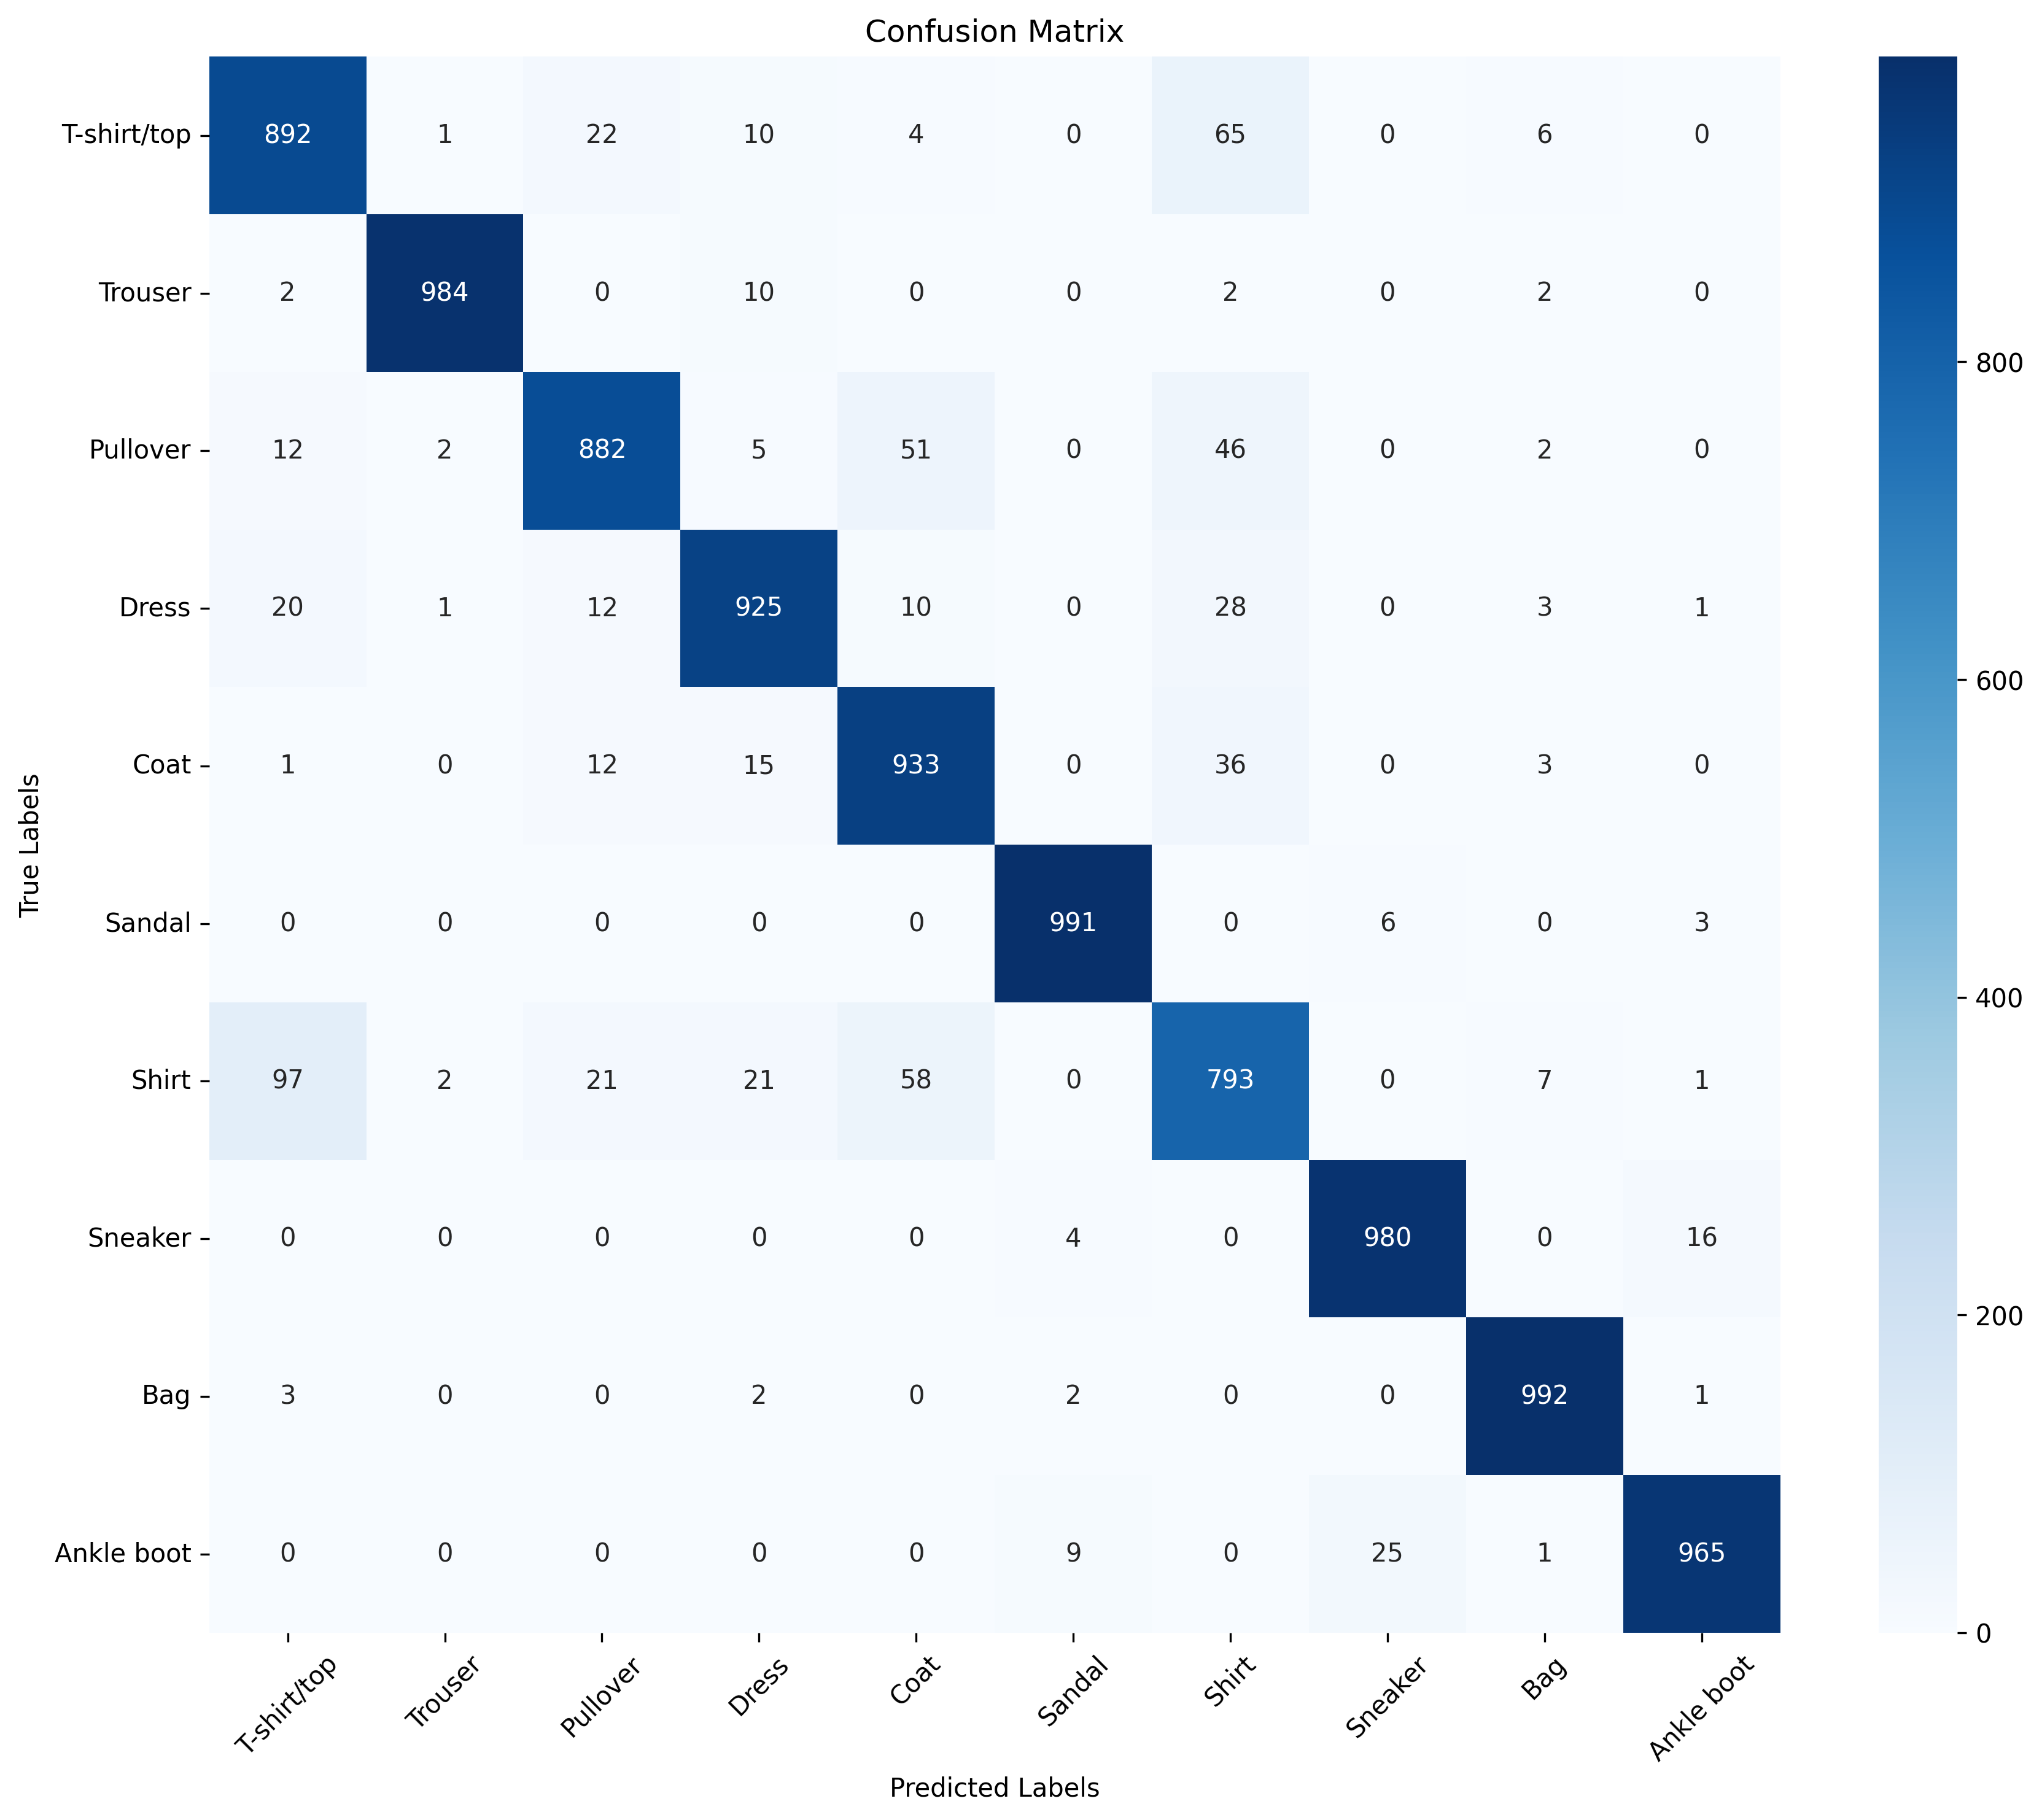

The table this chart was drawn from, first rows:
, T-shirt/top, Trouser, Pullover, Dress, Coat, Sandal, Shirt, Sneaker, Bag, Ankle boot
T-shirt/top, 892, 1, 22, 10, 4, 0, 65, 0, 6, 0
Trouser, 2, 984, 0, 10, 0, 0, 2, 0, 2, 0
Pullover, 12, 2, 882, 5, 51, 0, 46, 0, 2, 0
Dress, 20, 1, 12, 925, 10, 0, 28, 0, 3, 1
Coat, 1, 0, 12, 15, 933, 0, 36, 0, 3, 0
Sandal, 0, 0, 0, 0, 0, 991, 0, 6, 0, 3
Shirt, 97, 2, 21, 21, 58, 0, 793, 0, 7, 1
Sneaker, 0, 0, 0, 0, 0, 4, 0, 980, 0, 16
Bag, 3, 0, 0, 2, 0, 2, 0, 0, 992, 1
Ankle boot, 0, 0, 0, 0, 0, 9, 0, 25, 1, 965
